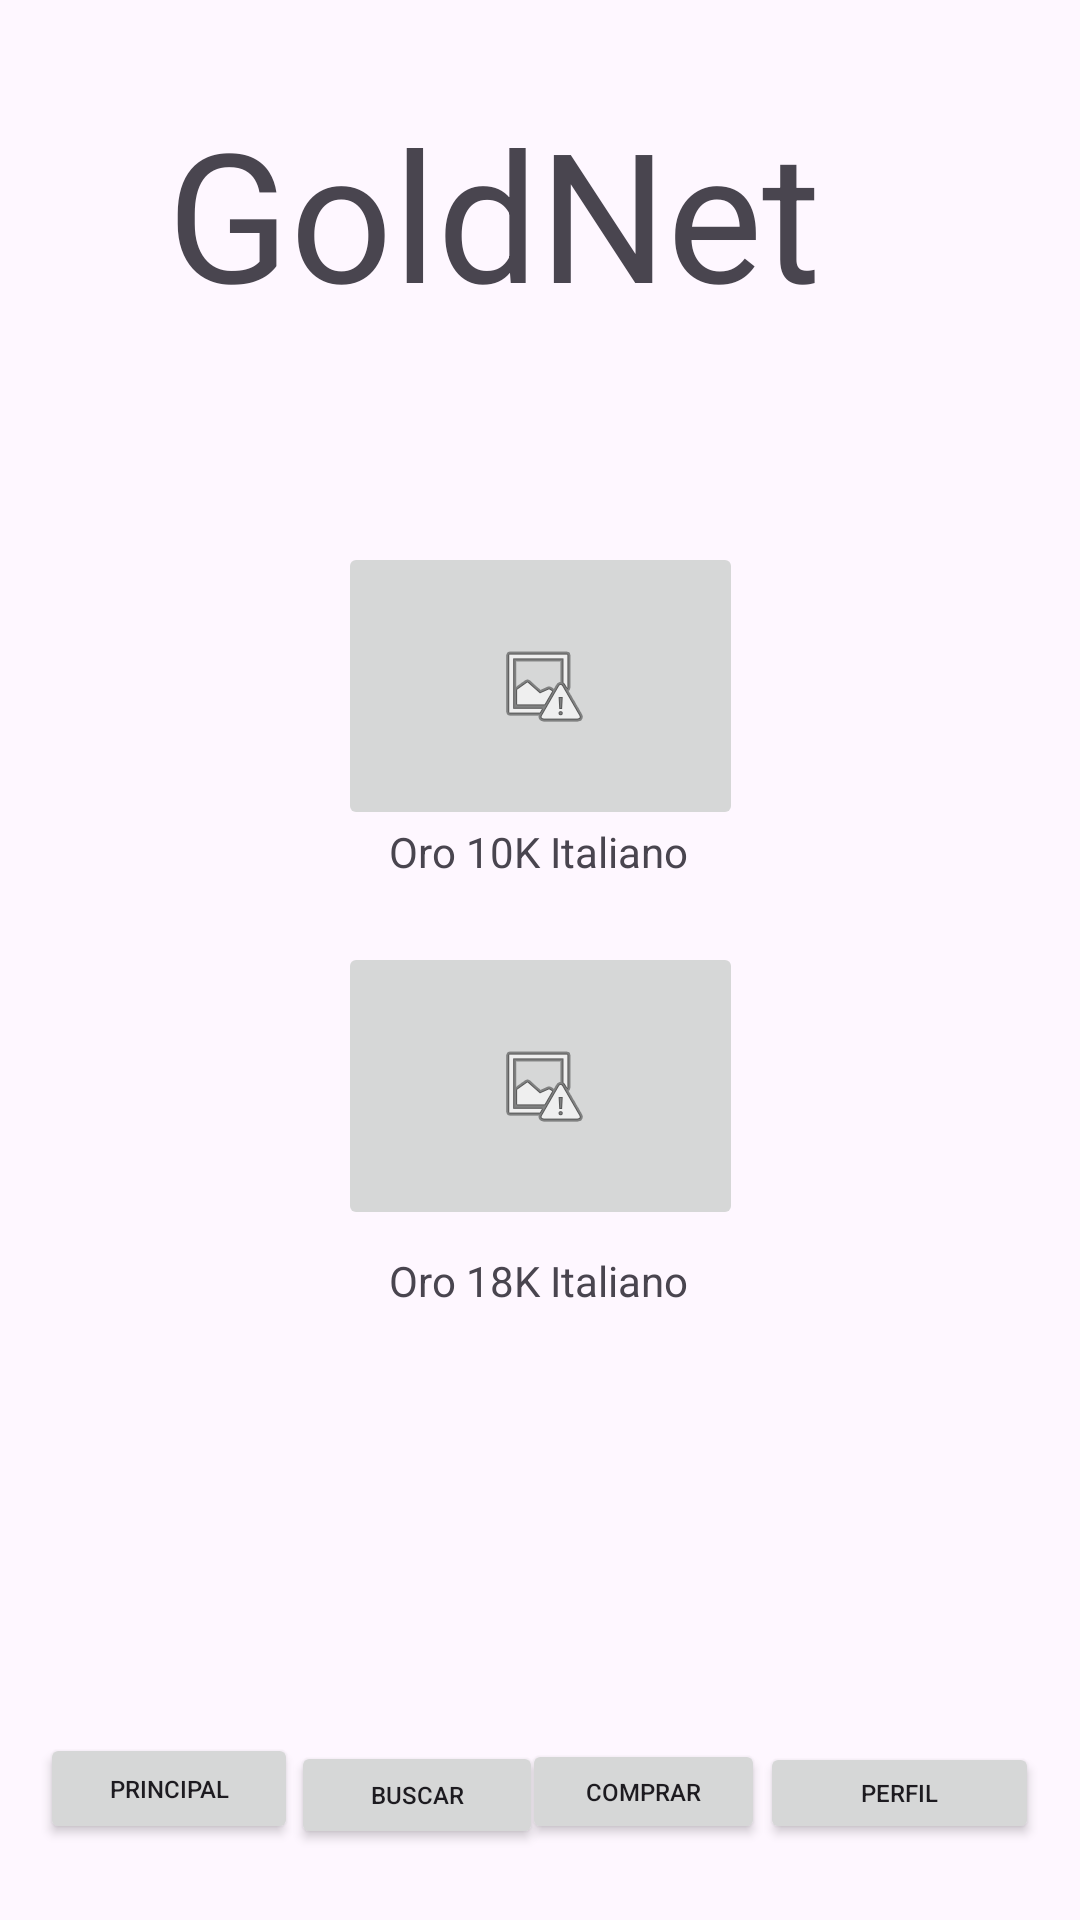

Write the Android layout XML for this screen, with the resource values it uses.
<!-- AndroidManifest.xml: application theme Theme.ProjetGoldNet -->
<!-- res/layout/productdetailactivity.xml -->
<?xml version="1.0" encoding="utf-8"?>
<androidx.constraintlayout.widget.ConstraintLayout xmlns:android="http://schemas.android.com/apk/res/android"
    xmlns:app="http://schemas.android.com/apk/res-auto"
    xmlns:tools="http://schemas.android.com/tools"
    android:layout_width="match_parent"
    android:layout_height="match_parent">

    <Button
        android:id="@+id/button21"
        android:layout_width="81dp"
        android:layout_height="35dp"
        android:text="Comprar"
        android:textSize="8sp"
        app:layout_constraintBottom_toBottomOf="parent"
        app:layout_constraintEnd_toEndOf="parent"
        app:layout_constraintHorizontal_bias="0.624"
        app:layout_constraintStart_toStartOf="parent"
        app:layout_constraintTop_toTopOf="parent"
        app:layout_constraintVertical_bias="0.958" />

    <Button
        android:id="@+id/button22"
        android:layout_width="86dp"
        android:layout_height="37dp"
        android:text="Principal"
        android:textSize="8sp"
        app:layout_constraintBottom_toBottomOf="parent"
        app:layout_constraintEnd_toEndOf="parent"
        app:layout_constraintHorizontal_bias="0.049"
        app:layout_constraintStart_toStartOf="parent"
        app:layout_constraintTop_toTopOf="parent"
        app:layout_constraintVertical_bias="0.958" />

    <Button
        android:id="@+id/button23"
        android:layout_width="93dp"
        android:layout_height="34dp"
        android:text="Perfil"
        android:textSize="8sp"
        app:layout_constraintBottom_toBottomOf="parent"
        app:layout_constraintEnd_toEndOf="parent"
        app:layout_constraintHorizontal_bias="0.949"
        app:layout_constraintStart_toStartOf="parent"
        app:layout_constraintTop_toTopOf="parent"
        app:layout_constraintVertical_bias="0.958" />

    <Button
        android:id="@+id/button24"
        android:layout_width="84dp"
        android:layout_height="36dp"
        android:text="Buscar"
        android:textSize="8sp"
        app:layout_constraintBottom_toBottomOf="parent"
        app:layout_constraintEnd_toEndOf="parent"
        app:layout_constraintHorizontal_bias="0.351"
        app:layout_constraintStart_toStartOf="parent"
        app:layout_constraintTop_toTopOf="parent"
        app:layout_constraintVertical_bias="0.961" />

    <ImageButton
        android:id="@+id/imageButton5"
        android:layout_width="135dp"
        android:layout_height="96dp"
        app:layout_constraintBottom_toBottomOf="parent"
        app:layout_constraintEnd_toEndOf="parent"
        app:layout_constraintStart_toStartOf="parent"
        app:layout_constraintTop_toTopOf="parent"
        app:layout_constraintVertical_bias="0.577"
        app:srcCompat="@android:drawable/ic_menu_report_image" />

    <TextView
        android:id="@+id/textView2"
        android:layout_width="275dp"
        android:layout_height="100dp"
        android:text="GoldNet "
        android:textSize="60sp"
        app:layout_constraintBottom_toBottomOf="parent"
        app:layout_constraintEnd_toEndOf="parent"
        app:layout_constraintHorizontal_bias="0.654"
        app:layout_constraintStart_toStartOf="parent"
        app:layout_constraintTop_toTopOf="parent"
        app:layout_constraintVertical_bias="0.057" />

    <ImageButton
        android:id="@+id/imageButton2"
        android:layout_width="135dp"
        android:layout_height="96dp"
        app:layout_constraintBottom_toBottomOf="parent"
        app:layout_constraintEnd_toEndOf="parent"
        app:layout_constraintStart_toStartOf="parent"
        app:layout_constraintTop_toTopOf="parent"
        app:layout_constraintVertical_bias="0.332"
        app:srcCompat="@android:drawable/ic_menu_report_image" />

    <TextView
        android:id="@+id/textView8"
        android:layout_width="wrap_content"
        android:layout_height="wrap_content"
        android:text="Oro 10K Italiano"
        app:layout_constraintBottom_toBottomOf="parent"
        app:layout_constraintEnd_toEndOf="parent"
        app:layout_constraintHorizontal_bias="0.498"
        app:layout_constraintStart_toStartOf="parent"
        app:layout_constraintTop_toTopOf="parent"
        app:layout_constraintVertical_bias="0.442" />

    <TextView
        android:id="@+id/textView9"
        android:layout_width="wrap_content"
        android:layout_height="wrap_content"
        android:text="Oro 18K Italiano"
        app:layout_constraintBottom_toBottomOf="parent"
        app:layout_constraintEnd_toEndOf="parent"
        app:layout_constraintHorizontal_bias="0.498"
        app:layout_constraintStart_toStartOf="parent"
        app:layout_constraintTop_toTopOf="parent"
        app:layout_constraintVertical_bias="0.672" />
</androidx.constraintlayout.widget.ConstraintLayout>
<!-- resources referenced by this layout -->
<resources>
  <style name="Theme.ProjetGoldNet" parent="Base.Theme.ProjetGoldNet" />
  <style name="Base.Theme.ProjetGoldNet" parent="Theme.Material3.DayNight.NoActionBar">
          
          
      </style>
</resources>
